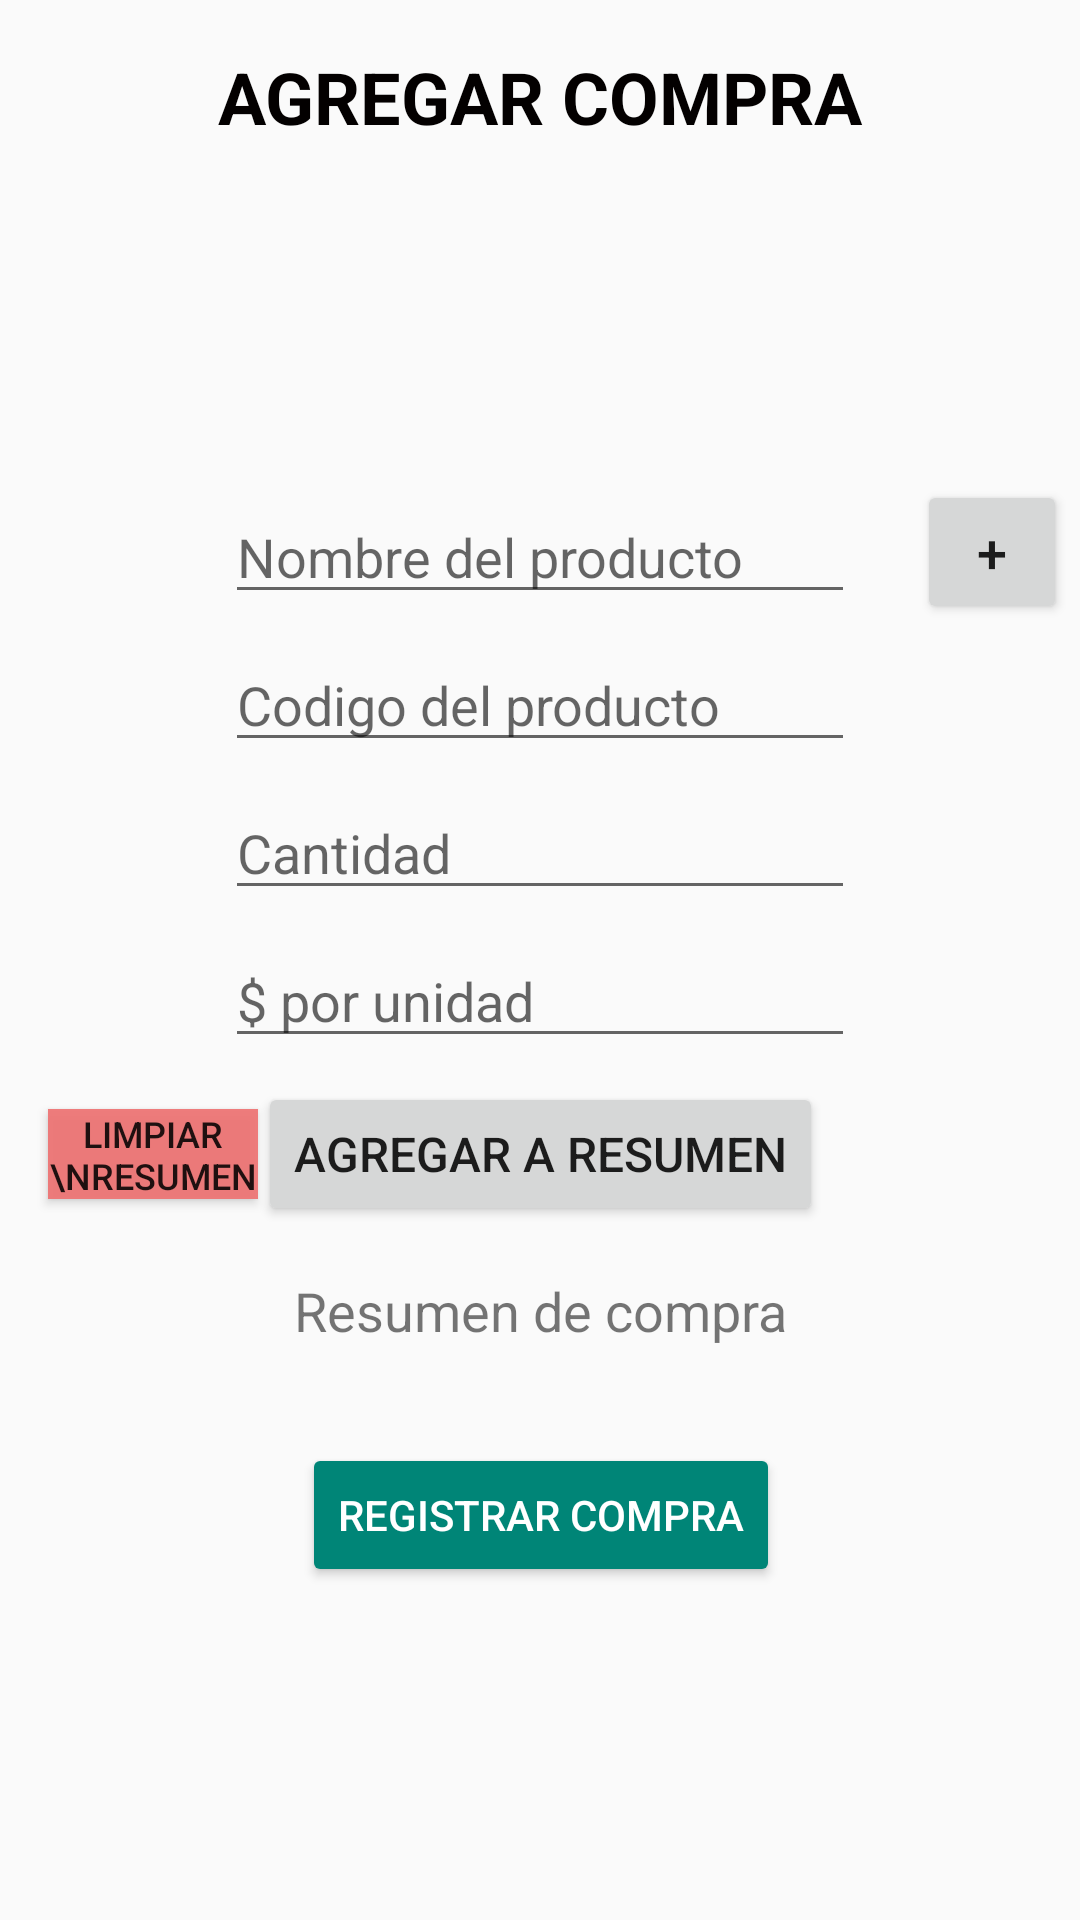

Layout XML and referenced resources for this Android screen:
<!-- AndroidManifest.xml: application theme Theme.AppCompat.Light -->
<!-- res/layout/activity_act_agregar_compra.xml -->
<?xml version="1.0" encoding="utf-8"?>
<ScrollView xmlns:android="http://schemas.android.com/apk/res/android"
    xmlns:app="http://schemas.android.com/apk/res-auto"
    xmlns:tools="http://schemas.android.com/tools"
    android:layout_width="match_parent"
    android:layout_height="match_parent"
    android:fillViewport="true"
    android:scrollbarSize="0dp"
    android:scrollbarStyle="insideOverlay">

    <androidx.constraintlayout.widget.ConstraintLayout
        android:layout_width="match_parent"
        android:layout_height="fill_parent"
        android:layout_gravity="center_horizontal"
        android:gravity="center"
        android:isScrollContainer="true"
        android:scrollbarSize="0dp"
        android:scrollbarStyle="insideOverlay"
        tools:context=".ui.ActivityAgregarCompra">


        <androidx.constraintlayout.widget.Guideline
            android:id="@+id/guideline"
            android:layout_width="wrap_content"
            android:layout_height="wrap_content"
            android:orientation="horizontal"
            app:layout_constraintGuide_percent="0.25"
            app:layout_constraintTop_toTopOf="parent" />

        <TextView
            android:id="@+id/FAC_text_agregarCompra"
            android:layout_width="wrap_content"
            android:layout_height="wrap_content"
            android:layout_marginTop="16dp"
            android:text="AGREGAR COMPRA"
            android:textAllCaps="true"
            android:textColor="#030000"
            android:textSize="24sp"
            android:textStyle="bold"
            app:layout_constraintEnd_toEndOf="parent"
            app:layout_constraintStart_toStartOf="parent"
            app:layout_constraintTop_toTopOf="parent" />

        <AutoCompleteTextView
            android:id="@+id/FAC_autoC_nombreProducto"
            android:layout_width="wrap_content"
            android:layout_height="wrap_content"
            android:ems="10"
            android:hint="Nombre del producto"
            android:maxEms="2"
            android:singleLine="true"
            app:layout_constraintBottom_toBottomOf="@+id/FAC_button_agregarProducto"
            app:layout_constraintEnd_toEndOf="parent"
            app:layout_constraintStart_toStartOf="parent"
            app:layout_constraintTop_toTopOf="@+id/guideline" />

        <Button
            android:id="@+id/FAC_button_agregarProducto"
            android:layout_width="50dp"
            android:layout_height="wrap_content"
            android:layout_marginStart="16dp"
            android:layout_marginLeft="16dp"
            android:onClick="agregarProductoAAM"
            android:text="+"
            android:textSize="18dp"
            app:layout_constraintEnd_toEndOf="parent"
            app:layout_constraintStart_toEndOf="@+id/FAC_autoC_nombreProducto"
            app:layout_constraintTop_toTopOf="@+id/guideline" />

        <AutoCompleteTextView
            android:id="@+id/FAC_autoC_codigoProducto"
            android:layout_width="wrap_content"
            android:layout_height="wrap_content"
            android:layout_marginTop="8dp"
            android:ems="10"
            android:hint="Codigo del producto"
            android:inputType="number"
            android:maxLength="8"
            android:singleLine="true"
            app:layout_constraintEnd_toEndOf="parent"
            app:layout_constraintStart_toStartOf="parent"
            app:layout_constraintTop_toBottomOf="@+id/FAC_autoC_nombreProducto" />

        <EditText
            android:id="@+id/FAC_edit_cantidad"
            android:layout_width="wrap_content"
            android:layout_height="wrap_content"
            android:layout_marginTop="8dp"
            android:ems="10"
            android:hint="Cantidad"
            android:inputType="number"
            android:maxLength="2"
            android:singleLine="true"
            app:layout_constraintEnd_toEndOf="parent"
            app:layout_constraintStart_toStartOf="parent"
            app:layout_constraintTop_toBottomOf="@+id/FAC_autoC_codigoProducto" />

        <EditText
            android:id="@+id/FAC_edit_monto"
            android:layout_width="wrap_content"
            android:layout_height="wrap_content"
            android:layout_marginTop="8dp"
            android:ems="10"
            android:hint="$ por unidad"
            android:inputType="numberDecimal"
            android:singleLine="true"
            app:layout_constraintEnd_toEndOf="parent"
            app:layout_constraintStart_toStartOf="parent"
            app:layout_constraintTop_toBottomOf="@+id/FAC_edit_cantidad" />

        <Button
            android:id="@+id/FAC_button_aResumen"
            android:layout_width="wrap_content"
            android:layout_height="wrap_content"
            android:layout_marginTop="8dp"
            android:onClick="agregarCompraAResumen"
            android:text="AGREGAR A RESUMEN"
            android:textSize="16dp"
            app:layout_constraintEnd_toEndOf="parent"
            app:layout_constraintStart_toStartOf="parent"
            app:layout_constraintTop_toBottomOf="@+id/FAC_edit_monto" />

        <Button
            android:id="@+id/FAC_button_limpiarResumen"
            android:layout_width="70dp"
            android:layout_height="30dp"
            android:background="#EDEE7474"
            android:onClick="limpiarResumen"
            android:text="Limpiar \nResumen"
            android:textSize="12dp"
            app:layout_constraintBottom_toBottomOf="@+id/FAC_button_aResumen"
            app:layout_constraintEnd_toStartOf="@+id/FAC_button_aResumen"
            app:layout_constraintTop_toTopOf="@+id/FAC_button_aResumen" />

        <TextView
            android:id="@+id/textView4"
            android:layout_width="wrap_content"
            android:layout_height="wrap_content"
            android:layout_marginTop="16dp"
            android:text="Resumen de compra"
            android:textSize="18sp"
            app:layout_constraintEnd_toEndOf="parent"
            app:layout_constraintStart_toStartOf="parent"
            app:layout_constraintTop_toBottomOf="@+id/FAC_button_aResumen" />

        <TableLayout
            android:id="@+id/FAC_tableL_resumen"
            android:layout_width="0dp"
            android:layout_height="wrap_content"
            android:layout_marginTop="8dp"
            android:background="#ECECEC"
            android:shrinkColumns="2,3"
            app:layout_constraintEnd_toEndOf="parent"
            app:layout_constraintStart_toStartOf="parent"
            app:layout_constraintTop_toBottomOf="@+id/textView4" />

        <Button
            android:id="@+id/FAC_button_registrar"
            style="@style/Widget.AppCompat.Button.Colored"
            android:layout_width="wrap_content"
            android:layout_height="wrap_content"
            android:layout_marginTop="24dp"
            android:onClick="registrarCompra"
            android:text="REGISTRAR COMPRA"
            app:layout_constraintEnd_toEndOf="parent"
            app:layout_constraintHorizontal_bias="0.502"
            app:layout_constraintStart_toStartOf="parent"
            app:layout_constraintTop_toBottomOf="@+id/FAC_tableL_resumen" />

    </androidx.constraintlayout.widget.ConstraintLayout>
</ScrollView>
<!-- resources referenced by this layout -->
<resources>

</resources>
